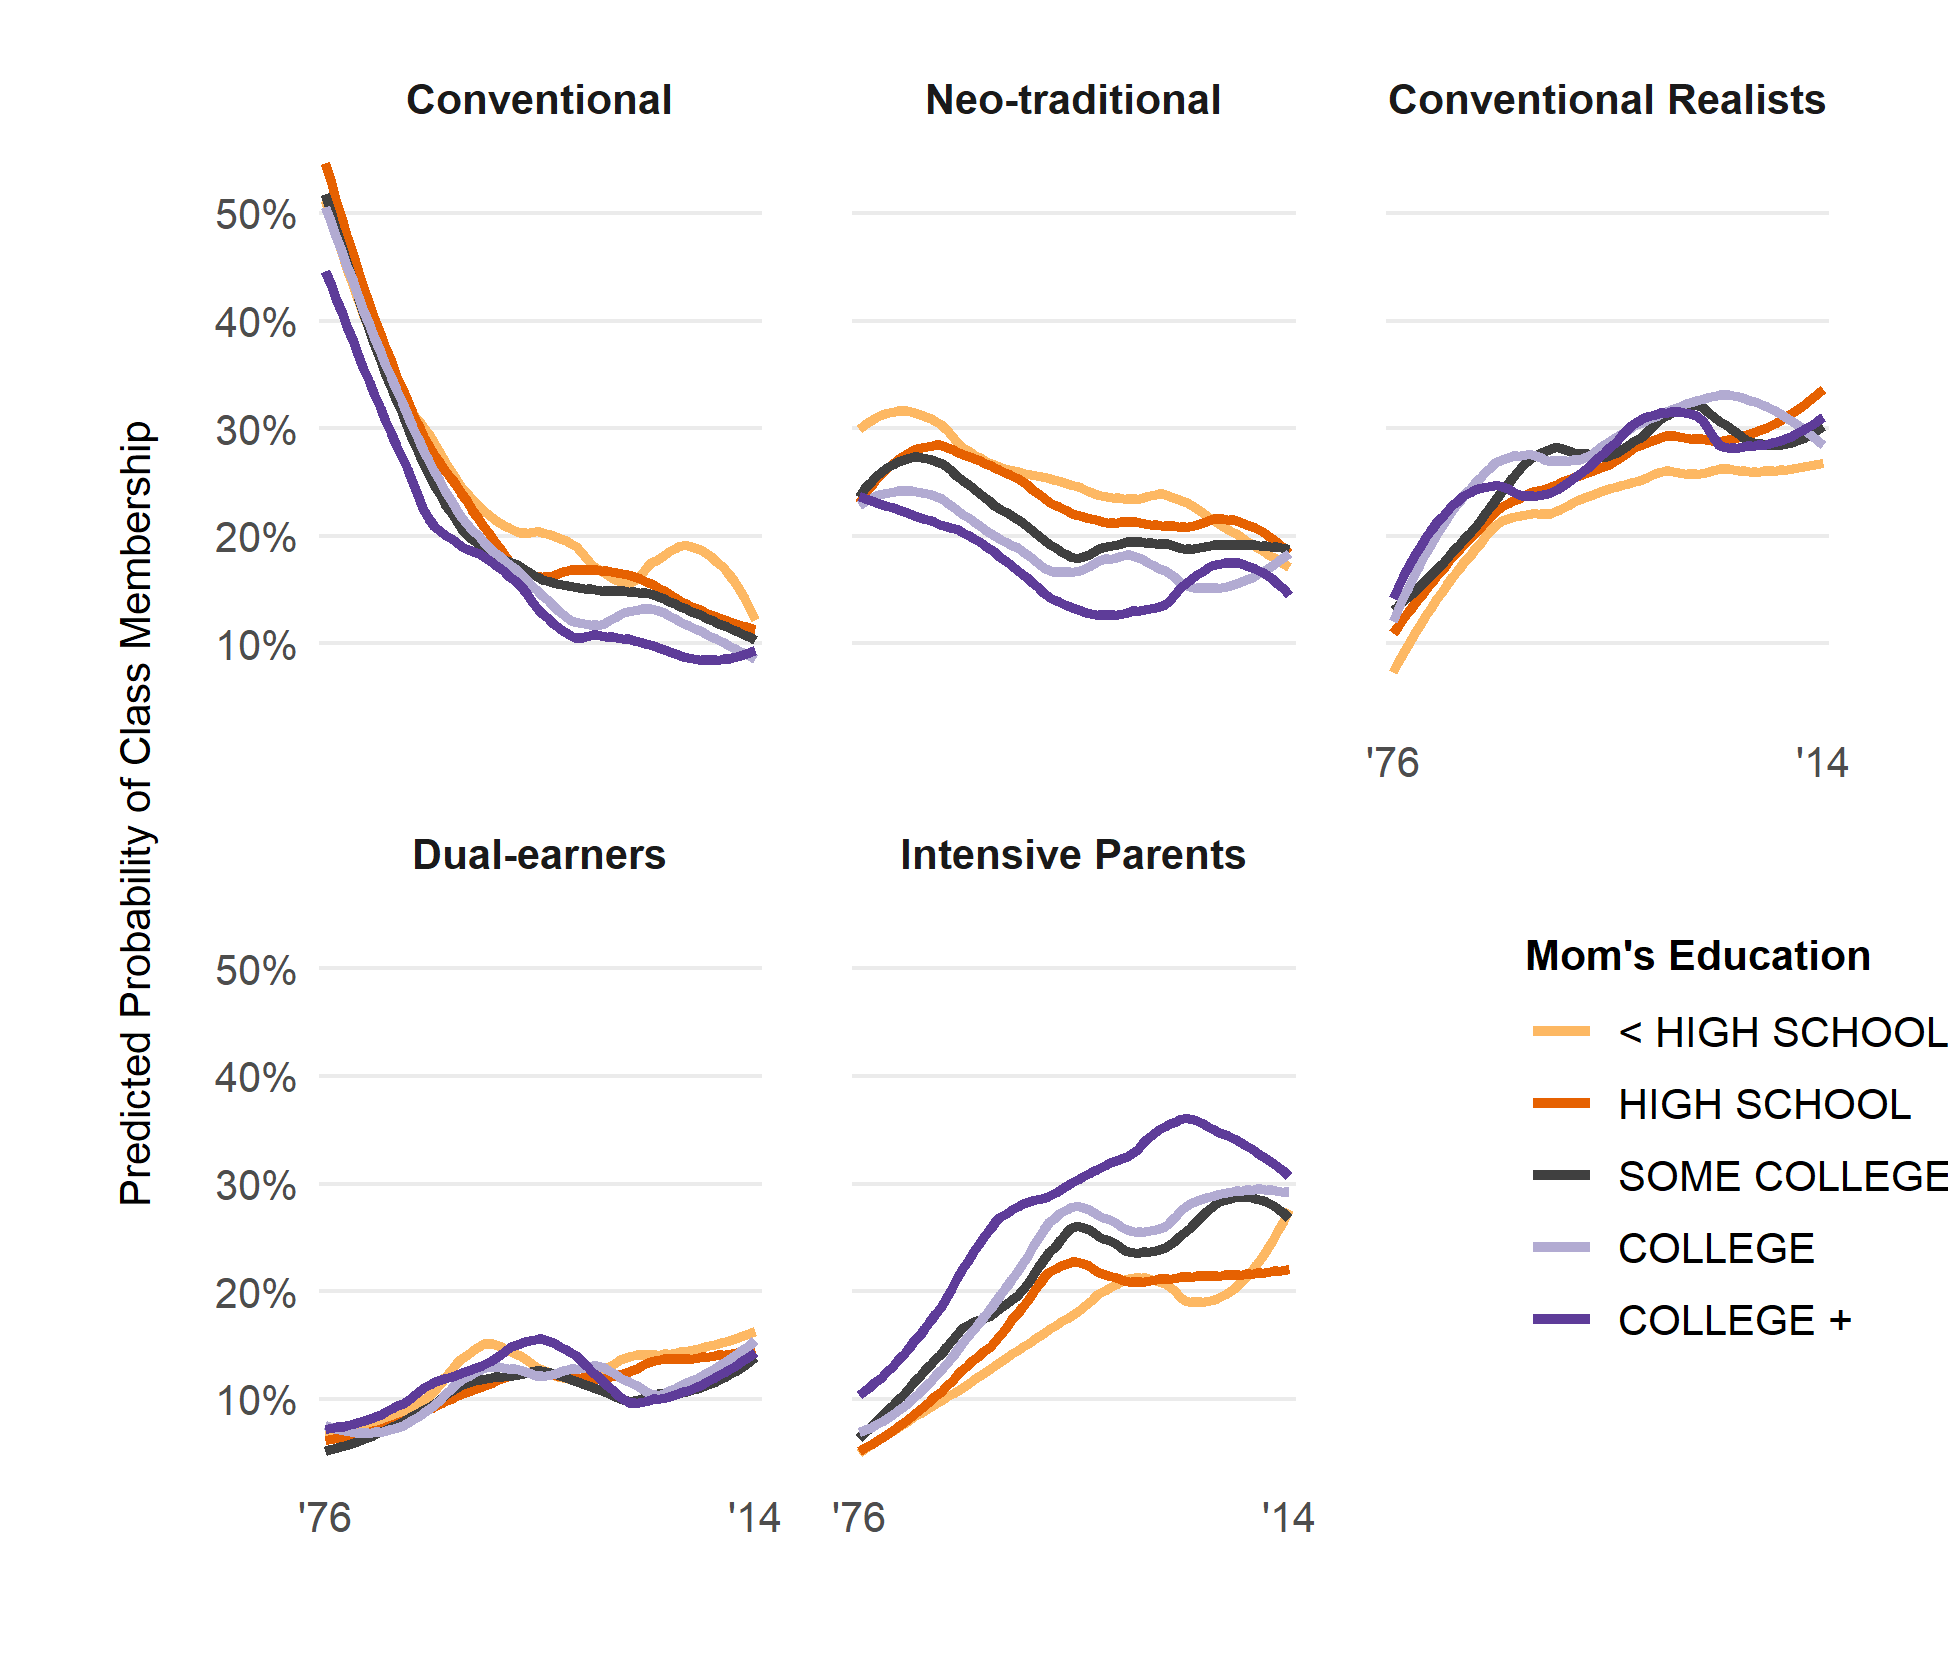

Source data for this figure (header and first rows):
, x, group, class, predicted, std.error, conf.low, conf.high
1, 1976, HIGH SCHOOL, Conventional, 0.5446, 0.06826, 0.5113, 0.5776
2, 1977, HIGH SCHOOL, Conventional, 0.4905, 0.05952, 0.4615, 0.5197
3, 1978, HIGH SCHOOL, Conventional, 0.4858, 0.05587, 0.4585, 0.5132
4, 1979, HIGH SCHOOL, Conventional, 0.4671, 0.0576, 0.4391, 0.4953
5, 1980, HIGH SCHOOL, Conventional, 0.415, 0.05976, 0.3869, 0.4437
6, 1981, HIGH SCHOOL, Conventional, 0.3892, 0.0572, 0.3629, 0.4161
7, 1982, HIGH SCHOOL, Conventional, 0.3465, 0.05857, 0.321, 0.3729
8, 1983, HIGH SCHOOL, Conventional, 0.31, 0.0623, 0.2845, 0.3367
9, 1984, HIGH SCHOOL, Conventional, 0.3155, 0.06324, 0.2894, 0.3429
10, 1985, HIGH SCHOOL, Conventional, 0.2787, 0.06713, 0.253, 0.3059
11, 1986, HIGH SCHOOL, Conventional, 0.2525, 0.07271, 0.2266, 0.2803
12, 1987, HIGH SCHOOL, Conventional, 0.2877, 0.06905, 0.2608, 0.3162
13, 1988, HIGH SCHOOL, Conventional, 0.2368, 0.07673, 0.2107, 0.265
14, 1989, HIGH SCHOOL, Conventional, 0.2178, 0.08382, 0.1911, 0.247
15, 1990, HIGH SCHOOL, Conventional, 0.2258, 0.08451, 0.1982, 0.2561
16, 1991, HIGH SCHOOL, Conventional, 0.1945, 0.09502, 0.1669, 0.2253
17, 1992, HIGH SCHOOL, Conventional, 0.1673, 0.1026, 0.1411, 0.1972
18, 1993, HIGH SCHOOL, Conventional, 0.163, 0.09955, 0.1381, 0.1914
19, 1994, HIGH SCHOOL, Conventional, 0.1734, 0.1049, 0.1459, 0.2049
20, 1995, HIGH SCHOOL, Conventional, 0.1319, 0.1171, 0.1078, 0.1605
21, 1996, HIGH SCHOOL, Conventional, 0.1681, 0.1153, 0.1388, 0.2021
22, 1997, HIGH SCHOOL, Conventional, 0.1758, 0.1173, 0.1449, 0.2116
23, 1998, HIGH SCHOOL, Conventional, 0.1664, 0.1135, 0.1378, 0.1996
24, 1999, HIGH SCHOOL, Conventional, 0.1918, 0.1223, 0.1573, 0.2317
25, 2000, HIGH SCHOOL, Conventional, 0.1765, 0.1283, 0.1429, 0.2161
26, 2001, HIGH SCHOOL, Conventional, 0.165, 0.1411, 0.1303, 0.2066
27, 2002, HIGH SCHOOL, Conventional, 0.1498, 0.1411, 0.1179, 0.1886
28, 2003, HIGH SCHOOL, Conventional, 0.1328, 0.1446, 0.1035, 0.169
29, 2004, HIGH SCHOOL, Conventional, 0.162, 0.1303, 0.1302, 0.1997
30, 2005, HIGH SCHOOL, Conventional, 0.1813, 0.1324, 0.1459, 0.2231
31, 2006, HIGH SCHOOL, Conventional, 0.1707, 0.1404, 0.1352, 0.2133
32, 2007, HIGH SCHOOL, Conventional, 0.1343, 0.1618, 0.1015, 0.1756
33, 2008, HIGH SCHOOL, Conventional, 0.1373, 0.1579, 0.1046, 0.1782
34, 2009, HIGH SCHOOL, Conventional, 0.121, 0.176, 0.08883, 0.1627
35, 2010, HIGH SCHOOL, Conventional, 0.1022, 0.1889, 0.07289, 0.1415
36, 2011, HIGH SCHOOL, Conventional, 0.1107, 0.1815, 0.08025, 0.1509
37, 2012, HIGH SCHOOL, Conventional, 0.1216, 0.1864, 0.08766, 0.1663
38, 2013, HIGH SCHOOL, Conventional, 0.1279, 0.1971, 0.09065, 0.1775
39, 2014, HIGH SCHOOL, Conventional, 0.1185, 0.2097, 0.08185, 0.1686
40, 1976, < HIGH SCHOOL, Conventional, 0.5429, 0.09632, 0.4958, 0.5893
41, 1977, < HIGH SCHOOL, Conventional, 0.4807, 0.08991, 0.437, 0.5247
42, 1978, < HIGH SCHOOL, Conventional, 0.4274, 0.08306, 0.3881, 0.4676
43, 1979, < HIGH SCHOOL, Conventional, 0.3615, 0.09075, 0.3215, 0.4034
44, 1980, < HIGH SCHOOL, Conventional, 0.407, 0.09311, 0.3638, 0.4517
45, 1981, < HIGH SCHOOL, Conventional, 0.3578, 0.09457, 0.3164, 0.4014
46, 1982, < HIGH SCHOOL, Conventional, 0.3317, 0.092, 0.293, 0.3728
47, 1983, < HIGH SCHOOL, Conventional, 0.3223, 0.1001, 0.281, 0.3666
48, 1984, < HIGH SCHOOL, Conventional, 0.3152, 0.1076, 0.2715, 0.3623
49, 1985, < HIGH SCHOOL, Conventional, 0.2995, 0.1091, 0.2566, 0.3462
50, 1986, < HIGH SCHOOL, Conventional, 0.2986, 0.1191, 0.2521, 0.3497
51, 1987, < HIGH SCHOOL, Conventional, 0.2688, 0.1231, 0.224, 0.3188
52, 1988, < HIGH SCHOOL, Conventional, 0.2376, 0.133, 0.1936, 0.288
53, 1989, < HIGH SCHOOL, Conventional, 0.2351, 0.1499, 0.1864, 0.2919
54, 1990, < HIGH SCHOOL, Conventional, 0.1984, 0.1658, 0.1517, 0.2551
55, 1991, < HIGH SCHOOL, Conventional, 0.1866, 0.1746, 0.1401, 0.2442
56, 1992, < HIGH SCHOOL, Conventional, 0.2383, 0.1731, 0.1822, 0.3051
57, 1993, < HIGH SCHOOL, Conventional, 0.2238, 0.1853, 0.167, 0.2931
58, 1994, < HIGH SCHOOL, Conventional, 0.1799, 0.2143, 0.126, 0.2503
59, 1995, < HIGH SCHOOL, Conventional, 0.2459, 0.1789, 0.1867, 0.3164
60, 1996, < HIGH SCHOOL, Conventional, 0.1826, 0.216, 0.1276, 0.2544
... 915 more rows
